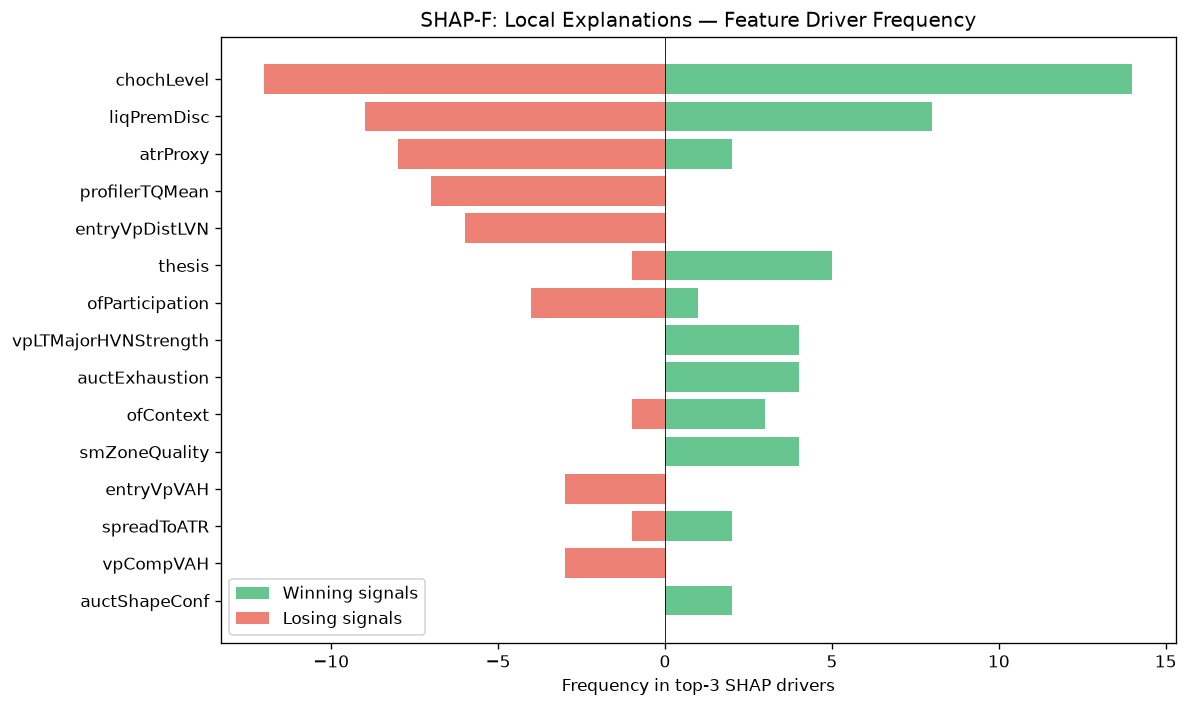

Values plotted in this chart, from the file beside it:
feature, win_top3_freq, lose_top3_freq, total_top3_freq, win_bias
chochLevel, 14, 12, 26, 0.5385
liqPremDisc, 8, 9, 17, 0.4706
atrProxy, 2, 8, 10, 0.2
profilerTQMean, 0, 7, 7, 0.0
entryVpDistLVN, 0, 6, 6, 0.0
thesis, 5, 1, 6, 0.8333
ofParticipation, 1, 4, 5, 0.2
vpLTMajorHVNStrength, 4, 0, 4, 1
auctExhaustion, 4, 0, 4, 1
ofContext, 3, 1, 4, 0.75
smZoneQuality, 4, 0, 4, 1
entryVpVAH, 0, 3, 3, 0.0
spreadToATR, 2, 1, 3, 0.6667
vpCompVAH, 0, 3, 3, 0.0
auctShapeConf, 2, 0, 2, 1
liqStopCluster, 2, 0, 2, 1
entryProfilerSamples, 2, 0, 2, 1
auctHVNStrength, 2, 0, 2, 1
auctDistLVN, 0, 2, 2, 0.0
liqEqualHL, 1, 0, 1, 1
ofAbsorption, 1, 0, 1, 1
auctBalance, 1, 0, 1, 1
profilerMigMean, 1, 0, 1, 1
vpLTPOC10d, 0, 1, 1, 0.0
vpLTBalanceStability, 0, 1, 1, 0.0
msSpreadScore, 0, 1, 1, 0.0
vpBestHVNScore, 1, 0, 1, 1
